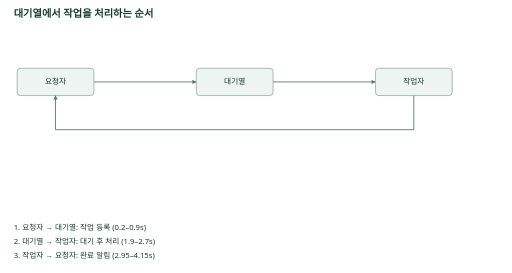
t = 0.00 s
t = 1.23 s: frame unchanged from t = 0.00 s, image omitted
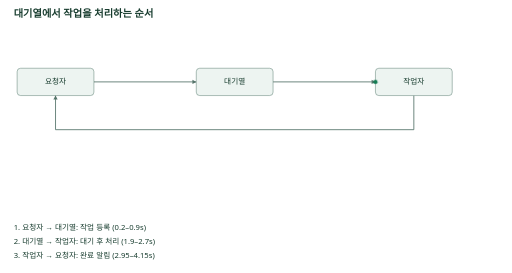
t = 2.70 s
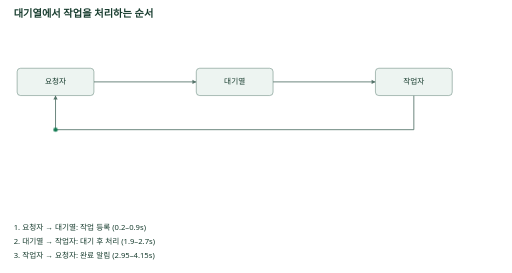
t = 4.05 s
t = 5.19 s: frame unchanged from t = 0.00 s, image omitted
t = 7.06 s: frame unchanged from t = 0.00 s, image omitted

The animated SVG that drew these frames (rendered in a browser with its animation timeline set to each time). Animation: 3 CSS @keyframes rules; one cycle of 8.00 s, repeats indefinitely.

<svg xmlns="http://www.w3.org/2000/svg" width="1200" height="640" viewBox="0 0 1200 640" role="img" aria-labelledby="title description"><title id="title">대기열에서 작업을 처리하는 순서</title><desc id="description">설명을 위한 예시 시간축입니다. 요청이 대기열에 도착한 뒤 작업자가 처리하고 완료를 알립니다.</desc><style>text{font-family:system-ui,sans-serif;fill:#173c2e}.packet{opacity:0;animation-duration:8s;animation-timing-function:linear;animation-iteration-count:infinite}@keyframes event-sent{0%,2.5%{opacity:0;transform:translate(0px,0px)}3%{opacity:1}11.25%{opacity:1;transform:translate(240px,0px)}12.5%,100%{opacity:0;transform:translate(240px,0px)}}@keyframes event-started{0%,23.75%{opacity:0;transform:translate(0px,0px)}24.25%{opacity:1}33.75%{opacity:1;transform:translate(240px,0px)}35%,100%{opacity:0;transform:translate(240px,0px)}}@keyframes event-done{0%,36.875%{opacity:0;transform:translate(0px,0px)}37.375%{opacity:1}38.075%{opacity:1;transform:translate(0px,80px)}50.675%{opacity:1;transform:translate(-840px,80px)}51.875%{opacity:1;transform:translate(-840px,0px)}53.125%,100%{opacity:0;transform:translate(-840px,0px)}}@media(prefers-reduced-motion:reduce){.packet{display:none;animation:none}}</style><rect width="100%" height="100%" fill="#fff"/><polyline points="970,224 970,304 130,304 130,224" fill="none" stroke="#55746a" stroke-width="2"/><polygon points="130,224 125,233 135,233" fill="#55746a"/><polyline points="640,192 880,192" fill="none" stroke="#55746a" stroke-width="2"/><polygon points="880,192 871,187 871,197" fill="#55746a"/><polyline points="220,192 460,192" fill="none" stroke="#55746a" stroke-width="2"/><polygon points="460,192 451,187 451,197" fill="#55746a"/><text x="32" y="40" font-size="24" font-weight="700">대기열에서 작업을 처리하는 순서</text><rect x="40" y="160" width="180" height="64" rx="8" fill="#edf4f1" stroke="#41685a"/><text x="130" y="198" text-anchor="middle" font-size="18">요청자</text><rect x="460" y="160" width="180" height="64" rx="8" fill="#edf4f1" stroke="#41685a"/><text x="550" y="198" text-anchor="middle" font-size="18">대기열</text><rect x="880" y="160" width="180" height="64" rx="8" fill="#edf4f1" stroke="#41685a"/><text x="970" y="198" text-anchor="middle" font-size="18">작업자</text><text x="32" y="540" font-size="18">1. 요청자 → 대기열: 작업 등록 (0.2–0.9s)</text><text x="32" y="572" font-size="18">2. 대기열 → 작업자: 대기 후 처리 (1.9–2.7s)</text><text x="32" y="604" font-size="18">3. 작업자 → 요청자: 완료 알림 (2.95–4.15s)</text><circle class="packet" cx="220" cy="192" r="5" fill="#147c53" style="animation-name:event-sent"/><circle class="packet" cx="640" cy="192" r="5" fill="#147c53" style="animation-name:event-started"/><circle class="packet" cx="970" cy="224" r="5" fill="#147c53" style="animation-name:event-done"/></svg>
